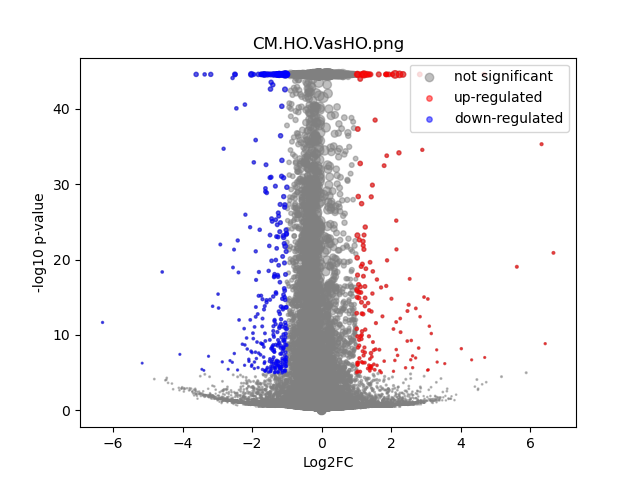

The data file committed next to this chart (first rows):
	gene	expression_1	expression_2	log2FC	-log10 p-val	significant
0	MIR1302-2HG	0.0001362	-4.8894435e-09	-1.24	0.4985	0
1	FAM138A	-5.311449e-09	-4.8894435e-09	6.01938e-06	4.263	0
2	OR4F5	-5.311449e-09	-4.8894435e-09	6.01938e-06	4.263	0
3	AL627309.1	0.001202	0.002056	0.7273	0.5796	0
4	AL627309.3	0.0003423	-4.8894435e-09	-2.145	1.05	0
5	AL627309.2	-5.311449e-09	-4.8894435e-09	6.01938e-06	4.263	0
6	AL627309.5	0.02587	0.01934	-0.418	1.828	0
7	AL627309.4	0.001137	0.001274	0.1524	0.07487	0
8	AP006222.2	0.000983	0.0003812	-1.17	0.7344	0
9	AL732372.1	-5.311449e-09	-4.8894435e-09	6.01938e-06	4.263	0
10	OR4F29	-5.311449e-09	-4.8894435e-09	6.01938e-06	4.263	0
11	AC114498.1	0.0001268	-4.8894435e-09	-1.181	0.4985	0
12	OR4F16	-5.311449e-09	-4.8894435e-09	6.01938e-06	4.263	0
13	AL669831.2	0.0008994	0.001261	0.4459	0.254	0
14	LINC01409	0.08555	0.06176	-0.4693	6.023	0
15	FAM87B	9.444872e-05	0.0002657	0.9111	0.2646	0
16	LINC01128	0.1744	0.1349	-0.3705	8.102	0
17	LINC00115	0.01484	0.009237	-0.6781	2.223	0
18	FAM41C	0.009178	0.008347	-0.1354	0.2087	0
19	AL645608.6	0.0002407	0.000158	-0.4011	0.1415	0
20	AL645608.2	0.005698	0.005206	-0.1278	0.1442	0
21	AL645608.4	0.001262	0.0006109	-0.9383	0.6154	0
22	LINC02593	0.05327	0.0472	-0.1742	0.8343	0
23	SAMD11	0.2542	0.3459	0.4441	19.41	0
24	NOC2L	0.2579	0.2369	-0.1221	1.911	0
25	KLHL17	0.01513	0.01101	-0.455	1.355	0
26	PLEKHN1	0.001367	0.001304	-0.06307	0.03315	0
27	PERM1	0.001629	-4.8894435e-09	-4.112	2.992	0
28	AL645608.7	0.0003744	0.0008986	1.074	0.564	0
29	HES4	0.2427	0.3219	0.4075	15.81	0
30	ISG15	0.2477	0.2359	-0.07032	0.7814	0
31	AL645608.1	-5.311449e-09	0.0002608	1.851	0.4984	0
32	AGRN	0.09009	0.0855	-0.07532	0.407	0
33	AL645608.5	-5.311449e-09	-4.8894435e-09	6.01938e-06	4.263	0
34	AL645608.8	-5.311449e-09	-4.8894435e-09	6.01938e-06	4.263	0
35	RNF223	8.0702266e-05	-4.8894435e-09	-0.8537	0.4985	0
36	C1orf159	0.01761	0.01713	-0.03953	0.07405	0
37	AL390719.3	0.0006345	0.0001291	-1.681	0.9558	0
38	LINC01342	-5.311449e-09	-4.8894435e-09	6.01938e-06	4.263	0
39	AL390719.2	-5.311449e-09	-4.8894435e-09	6.01938e-06	4.263	0
40	TTLL10-AS1	-5.311449e-09	-4.8894435e-09	6.01938e-06	4.263	0
41	TTLL10	-5.311449e-09	0.0002091	1.628	0.4985	0
42	TNFRSF18	0.0001231	0.0007824	1.984	0.7881	0
43	TNFRSF4	-5.311449e-09	-4.8894435e-09	6.01938e-06	4.263	0
44	SDF4	0.5297	0.4713	-0.1684	7.046	0
45	B3GALT6	0.1827	0.1582	-0.2077	3.237	0
46	C1QTNF12	0.005996	0.003834	-0.6321	1.073	0
47	AL162741.1	0.0007396	0.0005042	-0.4746	0.2232	0
48	UBE2J2	0.3196	0.2867	-0.157	3.544	0
49	LINC01786	0.001322	0.001097	-0.2487	0.1378	0
50	SCNN1D	0.004832	0.003936	-0.2891	0.3274	0
51	ACAP3	0.06869	0.05727	-0.262	1.96	0
52	PUSL1	0.08872	0.08957	0.01374	0.05873	0
53	INTS11	0.1586	0.1267	-0.3245	5.902	0
54	AL139287.1	0.00013	8.406252e-05	-0.3217	0.1155	0
55	CPTP	0.07927	0.07106	-0.1575	1.025	0
56	TAS1R3	0.0005807	0.0006768	0.1906	0.07587	0
57	DVL1	0.04685	0.05268	0.1688	0.8219	0
58	MXRA8	0.03972	0.03005	-0.4013	2.222	0
59	AURKAIP1	1.072	1.062	-0.01323	0.3708	0
... 36,541 more rows
